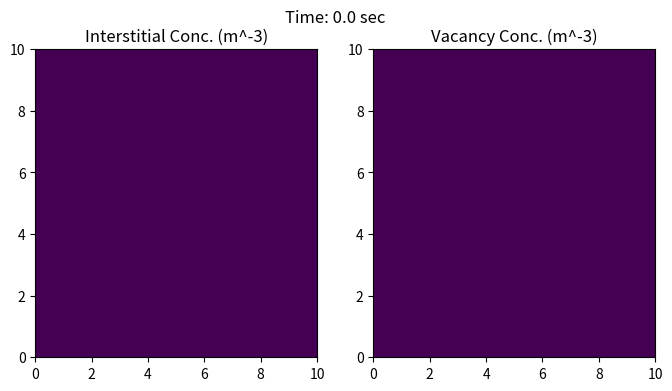
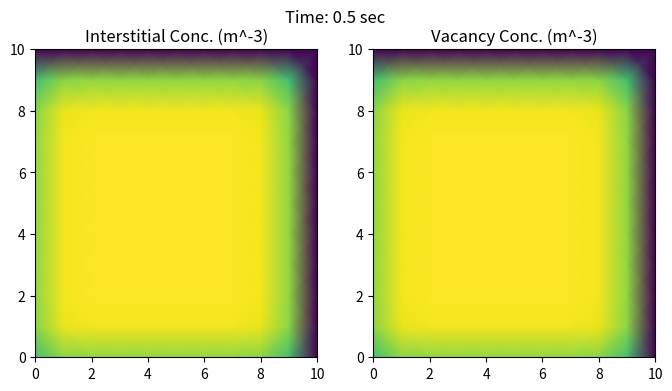
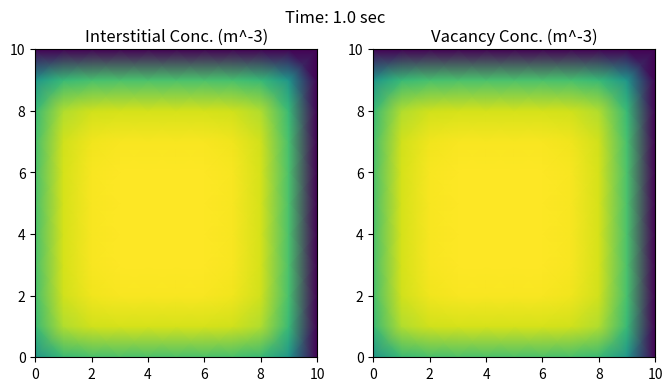
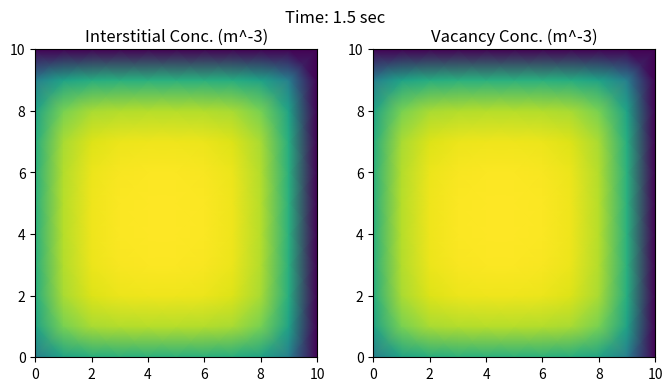
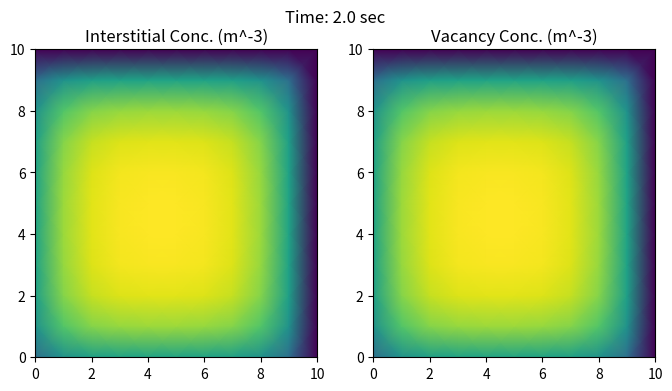
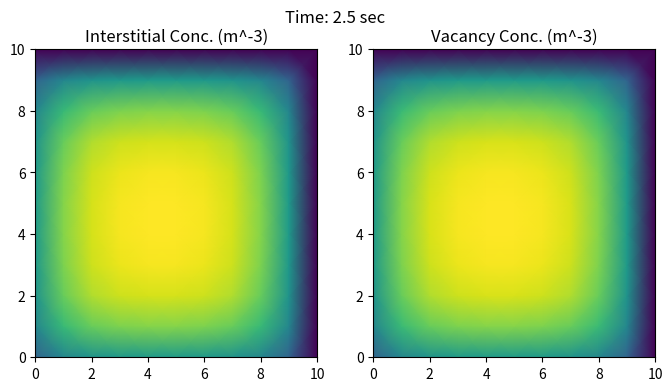
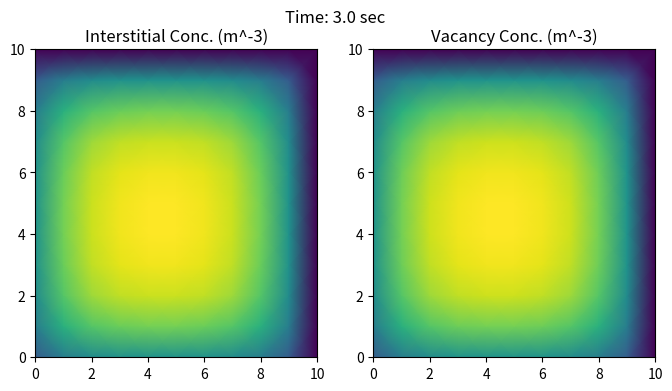
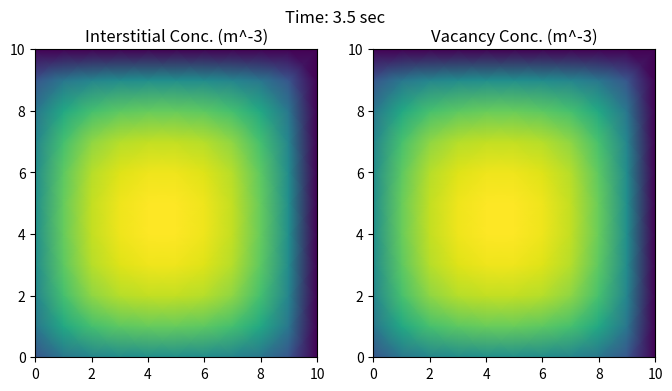
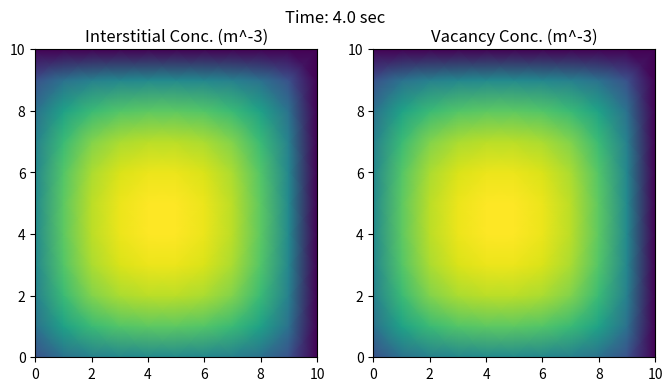
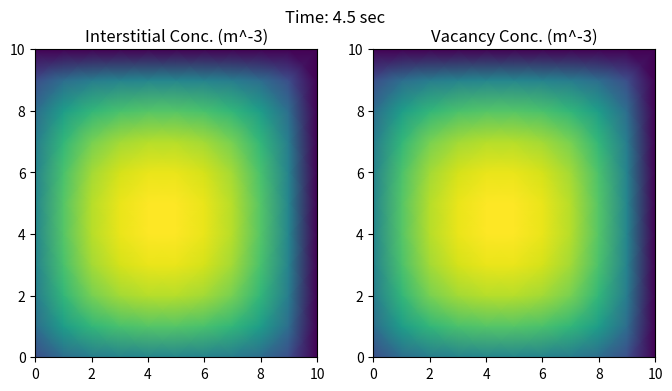
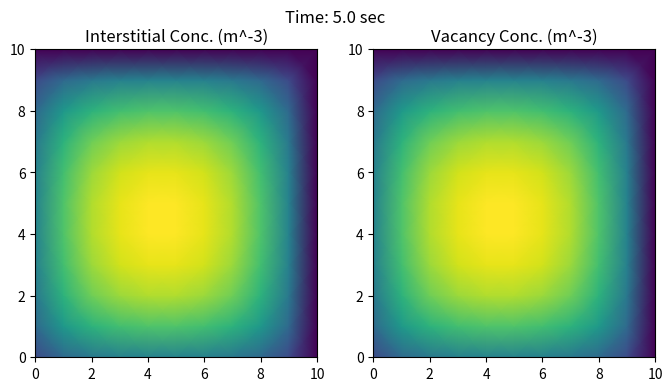
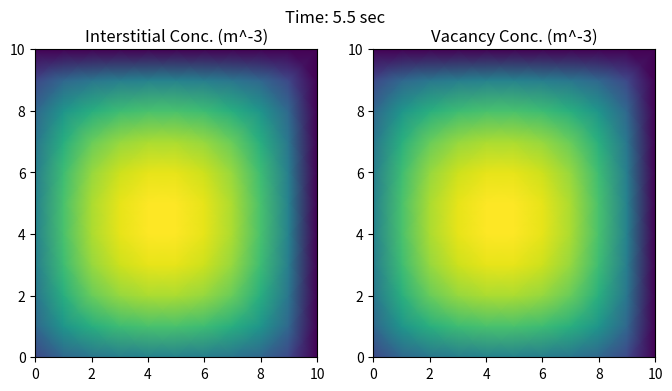
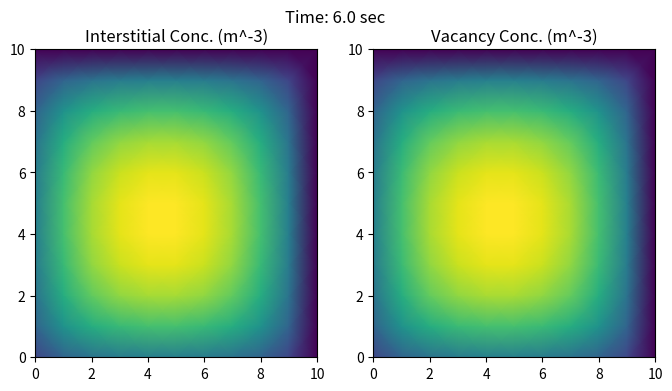
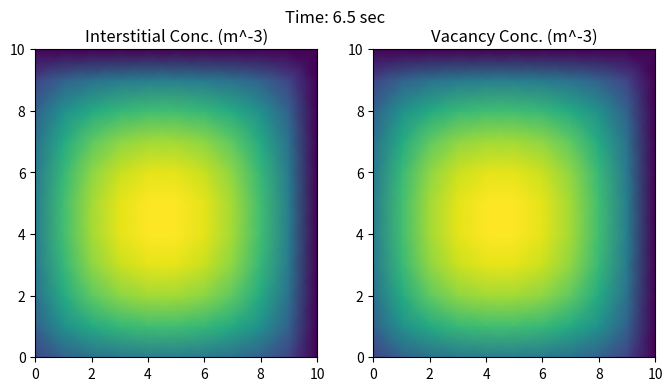
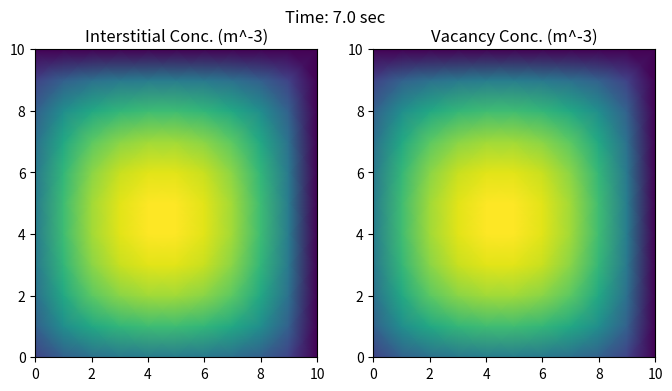
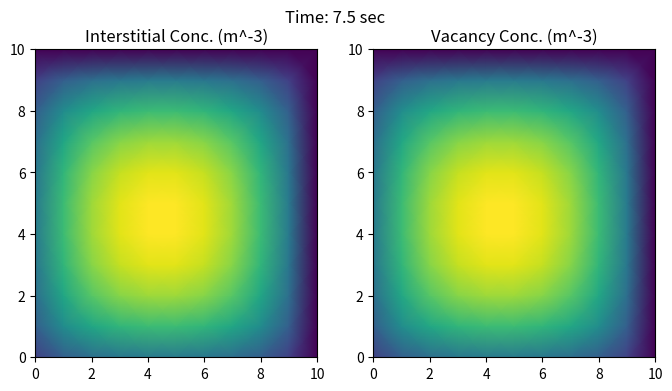

The script that saved these images, in order:
#!/usr/bin/env python3
# -*- coding: utf-8 -*-
"""
Created on Mon Apr  4 09:34:13 2022

[redacted]
[redacted]

Purpose: Simulate the diffusion of point defects (vacancies and interstitials) in a material subject to irradiation damage.
"""

import numpy as np
import matplotlib.pyplot as plt
from matplotlib.colors import Normalize as nm


def main():
    #sim parameters
    plot_freq = 5  #wait this many time iterations before plotting
    
    #material parameters
    flux = 1e7    #particles/cm^2*s
    sinkStrength_i = 0.001
    sinkStrength_v = 0.0015
    K_IV = 3
    D_i = 1
    D_v = 1
    displacement_cross_section = 3e-24   #cm^-2; 316 Stainless Steel
    density = 7.99  #g/cm^3; 316 stainless steel
    mass_num = 56 #iron
    atomic_density = density * 6.022e-6 / mass_num    #atoms/cm^3
    macro_disp_cross_section = atomic_density * displacement_cross_section #cm^-1 ; probability oif interaction per unit length traveled
    E_threshold = 25    #eV
    
    #define geometry - rectangular slab
    xmin = 0        #meters
    xmax = 1    #meters
    ymin = 0        #meters
    ymax = 1        #meters
    numXnodes = 11
    numYnodes = 11
    
    #time discretization
    t_start = 0
    t_end = 10  #seconds
    numdT = 101
    t, stepT = np.linspace(t_start, t_end, numdT, retstep=True)
    
    #spatial discretization/mesh
    ci = np.zeros((numXnodes, numYnodes, numdT), dtype=float)
    cv = np.zeros((numXnodes, numYnodes, numdT), dtype=float)
    x, stepX = np.linspace(xmin, xmax, num=numXnodes, retstep=True)
    y, stepY = np.linspace(ymin, ymax, num=numYnodes, retstep=True)
    
    
    #BCs
    ci[:,0,:] = 0   #dirichlet
    cv[0,:,:] = 0
    ci[0,:,:] = 0
    cv[:,0,:] = 0
    ci[:,numYnodes-1, :] = 0
    cv[:,numYnodes-1, :] = 0
    ci[numXnodes-1,:, :] = 0
    cv[numXnodes-1,:, :] = 0
    
    #print parameters and run sim
    print("Simulation Parameters *****************")
    print("Simulation Time: ", t_end)
    print("Time step: ", stepT)
    print("X step: ", stepX)
    print("Y step: ", stepY)
    print("Plot Update Freq: ", plot_freq, " iterations")
    
    #check_stability(stepT, stepX, stepY, max(D_i,D_v))  #disabled... overly restrictive
    
    print("Material Parameters ********************")
    print("Vacancy Diffusion Coefficient: ", D_v)
    print("Interstitial Diffusion Coefficient: ", D_i)
    print("Recombination Coefficient (K_IV): ", K_IV)
    print("Radiation Flux: ", flux)
    print("****************************************\n")      
    
    #TODO: implement a more stable scheme
    #Forward Time Centered Space (FTCS) 
    for t_iter in range(0, numdT-1):
        for x_iter in range(0, numXnodes-1):
            for y_iter in range(0, numYnodes-1):
                
                    #compute component terms
                    gen = flux_to_DPA(flux, xmax, xmin, macro_disp_cross_section, mass_num, E_threshold)
                    recomb = compute_recomb(ci, cv, K_IV, x_iter, y_iter, t_iter)
                    
                    #interstitial terms
                    laplacian_i = compute_laplacian(ci, x_iter, y_iter, t_iter)
                    sink_i = compute_sink(ci, sinkStrength_i, D_i, x_iter, y_iter, t_iter)
                    
                    #vacancy terms
                    laplacian_v = compute_laplacian(cv, x_iter, y_iter, t_iter)
                    sink_v = compute_sink(cv, sinkStrength_v, D_v, x_iter, y_iter, t_iter)
            
                    #update next time step
                    ci[x_iter, y_iter, t_iter + 1] = stepT * D_i * laplacian_i + gen - recomb - sink_i + ci[x_iter, y_iter, t_iter]
                    cv[x_iter, y_iter, t_iter + 1] = stepT * D_v * laplacian_v + gen - recomb - sink_v + cv[x_iter, y_iter, t_iter]

            
        if (t_iter % plot_freq == 0 or t_iter == numdT-2): #plot and save png    
            
            plt.figure(figsize = (8,4))
            conc = np.transpose(ci[:,:,t_iter]) #transpose to make x/y axis plot correctly
            time = "".join(["Time: ", str(round(t_iter*stepT,3)), " sec"]) #tuple -> string
            plt.suptitle(time)
            plt.subplot(1,2,1)
            
            plt.pcolormesh(conc,edgecolors='none', norm=nm(), shading='gouraud')
            plt.title("Interstitial Conc. (m^-3)")
            
            plt.subplot(1,2,2)
            conc = np.transpose(cv[:,:,t_iter]) #transpose to make x/y axis plot correctly
            
            plt.pcolormesh(conc,edgecolors='none', norm=nm(), shading='gouraud')
            plt.title("Vacancy Conc. (m^-3)")
            
            filename = "".join(["PointDefects",str(t_iter),".png"]) #tuple -> string
            plt.savefig(filename, dpi = 300)
            plt.show()
            
    print("Done!")

def flux_to_DPA(flux, xmax, xmin, macro_cs, mass_num, threshold_energy): #calculates displacements per atom per second using Kinchin-Pease model, assumes monoenergetic incident radiation perpendicular to surface
    return flux * macro_cs * mass_num / (4 * threshold_energy) #K-P model; Source: Olander, Motta: LWR materials Vol 1. Ch 12

def compute_laplacian(func, x, y, t):
    return func[x+1, y, t] - 2 * func[x, y, t] + func[x-1, y, t] + func[x, y+1, t] - 2*func[x, y, t] + func[x, y-1, t]
    
def compute_sink(func, strength, D, x, y, t):
    return strength * D * func[x, y, t]

def compute_recomb(c1, c2, KIV, x, y, t):
    return KIV * c1[x,y,t] * c2[x,y,t]

def check_stability(dt, dx, dy, coeff):
    #for FTCS scheme, by von Neumann stability analysis - 
    
    stability_cond = 1/((2*coeff) * (dx**-2 + dy**-2))
    
    if (dt > stability_cond):
        raise Exception('Unstable, select a time step less than ', str(stability_cond))
    return

#run
if __name__ == "__main__":
    main()
